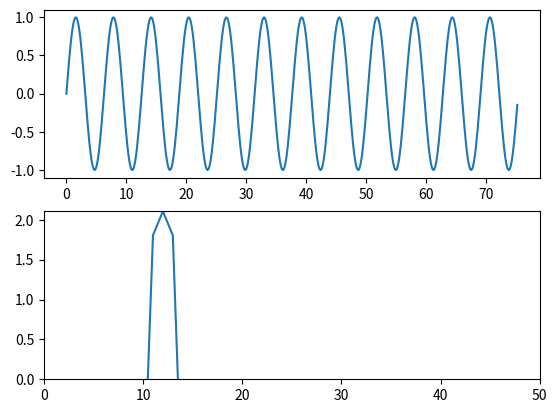

The matplotlib source for this figure:
import matplotlib.pyplot as plt
import matplotlib.axes as axes
import matplotlib.animation
import numpy as np
 
# перебираем возможные backend
gui_env = ['Qt5Agg', 'GTKAgg', 'TKAgg', 'WXAgg']
for gui in gui_env:
    try:
        print ("testing", gui)
        matplotlib.use(gui, force=True)
        from matplotlib import pyplot as plt
        break
    except:
        continue
    else:
        print("Not found backend for GUI. Terminate program ")
        exit(1)
print ("Using:", matplotlib.get_backend())



def ex1():

    def filldata(start, end, num):
        _ = np.linspace(start, end-end/(num-1), num)
        return _

    x = filldata(0, 24 * np.pi, 512)
    y = np.sin(x)

    def fftlog(x):
        window = 0.5*(1+np.sin(filldata(-np.pi/2, np.pi*3/2, len(x))))
        _ = np.abs(np.fft.rfft(x*window))
        return np.log10(_)

    fig, (ax1, ax2) = plt.subplots(nrows=2)
    line1, = ax1.plot(x, y)
    ffty = fftlog(y)
    fftx=np.linspace(0, len(ffty)-1, len(ffty))
    line2, = ax2.plot(fftx,ffty)
    ax2.set_xlim(0, 50)
    ax2.set_ylim(0, ffty.max())


    def update(i):
        y = np.sin((i + 1) / 30. * x)
        line1.set_data(x, y)
        y2 = fftlog(y)
        line2.set_data(range(len(y2)), y2)

    ani = matplotlib.animation.FuncAnimation(fig, update, frames=60, repeat=True)
    plt.show()


def ex2():
    x = [1, 1]
    y = [1, 2]

    fig, (ax1, ax2) = plt.subplots(nrows=2, sharex=True, sharey=True)
    line1, = ax1.plot(x)
    line2, = ax2.plot(y)
    ax1.set_xlim(-1, 17)
    ax1.set_ylim(-400, 3000)
    plt.ion()

    for i in range(150):
        x.append(x[-1] + x[-2])
        line1.set_data(range(len(x)), x)
        y.append(y[-1] + y[-2])
        line2.set_data(range(len(y)), y)

        plt.pause(0.1)

    plt.ioff()
    plt.show()

class ForWith():

    def __init__(self):
        self.data='проинициализирован'
        print(self.data)

    def __enter__(self):
        print('enter........')
        return self

    def __exit__(self, type, value, tb):
        print('exit.....')
        # например файл бы закрыл здесь

    def __del__(self):
        print('вызван __del__')

def ex3():
    with ForWith() as d:
        print('with')
        print(d.data)

    print(d.data)


if __name__ =='__main__':
    ex1()
